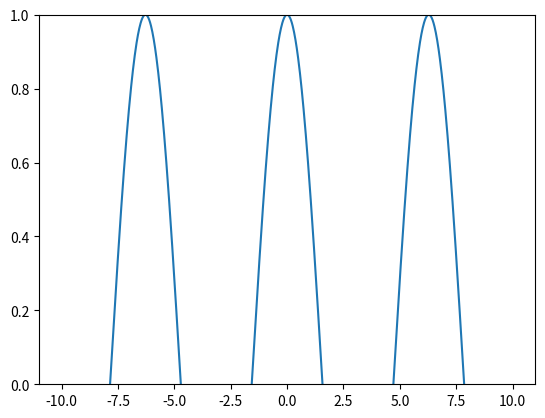

Write Python code to recreate this figure.
# import packages
import matplotlib.pyplot as plt
import numpy as np

# create data
x = np.linspace(-10, 10, 1000)
y = np.cos(x)

# plot the graph
plt.plot(x, y)

# limit y by 0 to 1
plt.ylim(0, 1)
